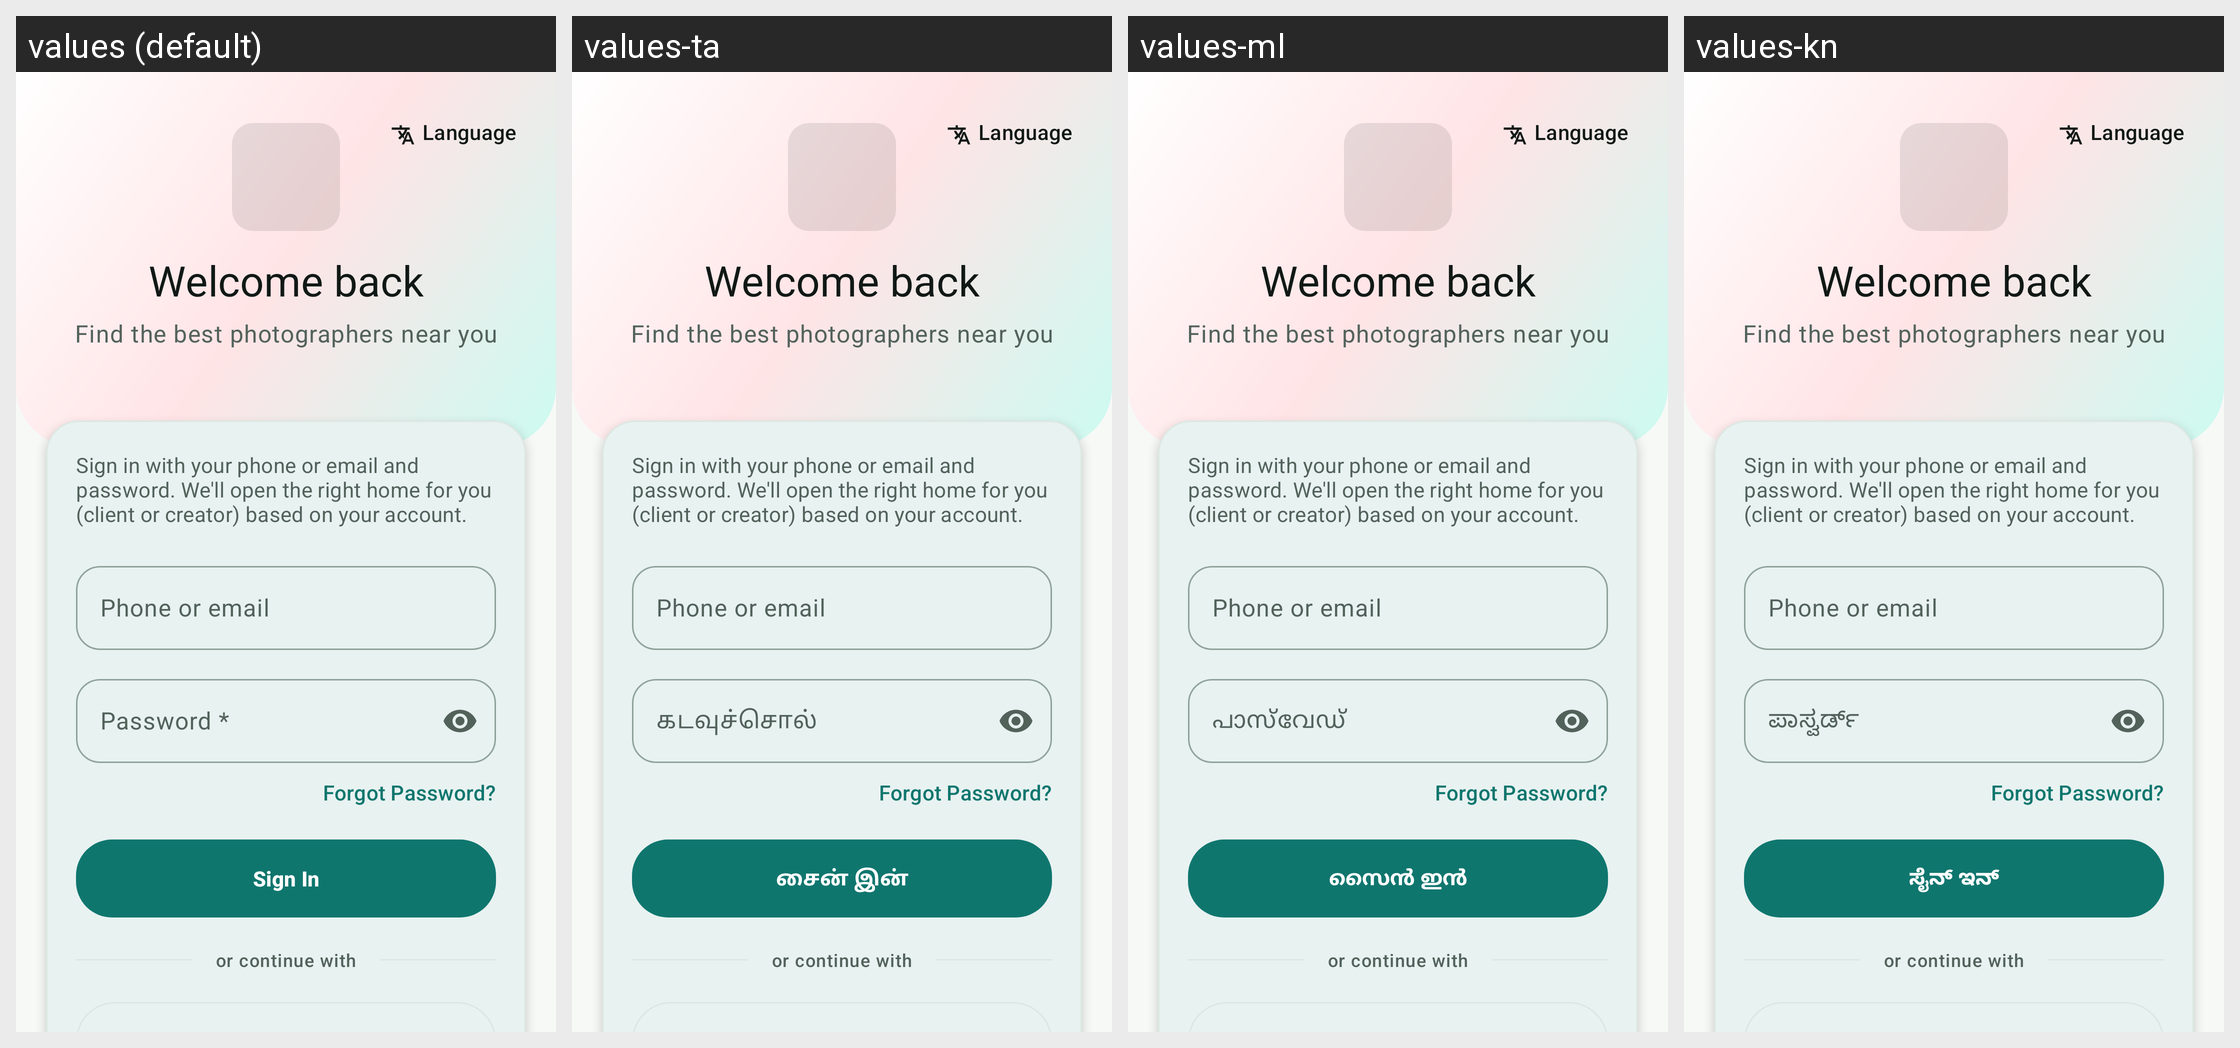

For this localized Android screen grid, give each drawn string resource with its value in every locale shown.
Android screen res/layout/activity_login.xml rendered under 4 locales, left to right: values (default), values-ta, values-ml, values-kn. Device: Nexus 5 (rendered at 1080×1920; each locale shown at half size, 540×960, under a caption strip naming it); theme Theme.PhotoConnect.
Other locales in the repository, not shown: values-as, values-bn, values-gu, values-hi, values-ks, values-mr, values-ne, values-or, values-pa, values-sa, values-sd, values-te, values-ur.
Strings drawn on this screen, with the default value and each locale's value (text and hints the layout hard-codes, and strings that could not be matched under every locale, appear in the picture but are not listed):

auth_language_button
  values: Language
  values-ta: Language  [not translated; the default value is used]
  values-ml: Language  [not translated; the default value is used]
  values-kn: Language  [not translated; the default value is used]

welcome_back
  values: Welcome back
  values-ta: Welcome back  [not translated; the default value is used]
  values-ml: Welcome back  [not translated; the default value is used]
  values-kn: Welcome back  [not translated; the default value is used]

tagline
  values: Find the best photographers near you
  values-ta: Find the best photographers near you  [not translated; the default value is used]
  values-ml: Find the best photographers near you  [not translated; the default value is used]
  values-kn: Find the best photographers near you  [not translated; the default value is used]

login_auto_role_hint
  values: Sign in with your phone or email and password. We'll open the right home for you (client or creator) based on your account.
  values-ta: Sign in with your phone or email and password. We'll open the right home for you (client or creator) based on your account.  [not translated; the default value is used]
  values-ml: Sign in with your phone or email and password. We'll open the right home for you (client or creator) based on your account.  [not translated; the default value is used]
  values-kn: Sign in with your phone or email and password. We'll open the right home for you (client or creator) based on your account.  [not translated; the default value is used]

login_identity_hint
  values: Phone or email
  values-ta: Phone or email  [not translated; the default value is used]
  values-ml: Phone or email  [not translated; the default value is used]
  values-kn: Phone or email  [not translated; the default value is used]

password
  values: Password *
  values-ta: கடவுச்சொல்
  values-ml: പാസ്‌വേഡ്
  values-kn: ಪಾಸ್ವರ್ಡ್

forgot_password
  values: Forgot Password?
  values-ta: Forgot Password?  [not translated; the default value is used]
  values-ml: Forgot Password?  [not translated; the default value is used]
  values-kn: Forgot Password?  [not translated; the default value is used]

login
  values: Sign In
  values-ta: சைன் இன்
  values-ml: സൈൻ ഇൻ
  values-kn: ಸೈನ್ ಇನ್

or_continue_with
  values: or continue with
  values-ta: or continue with  [not translated; the default value is used]
  values-ml: or continue with  [not translated; the default value is used]
  values-kn: or continue with  [not translated; the default value is used]
